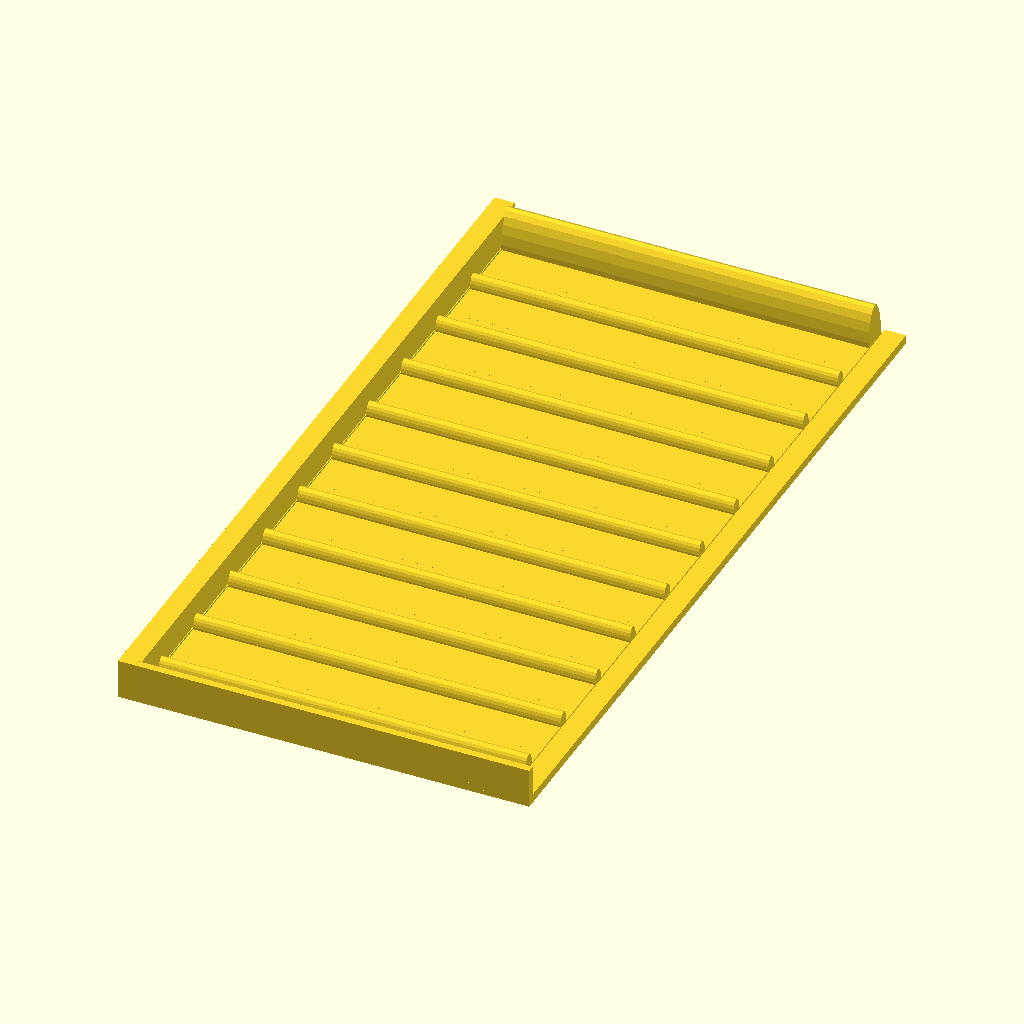
Cell 1: the model at its default parameters.
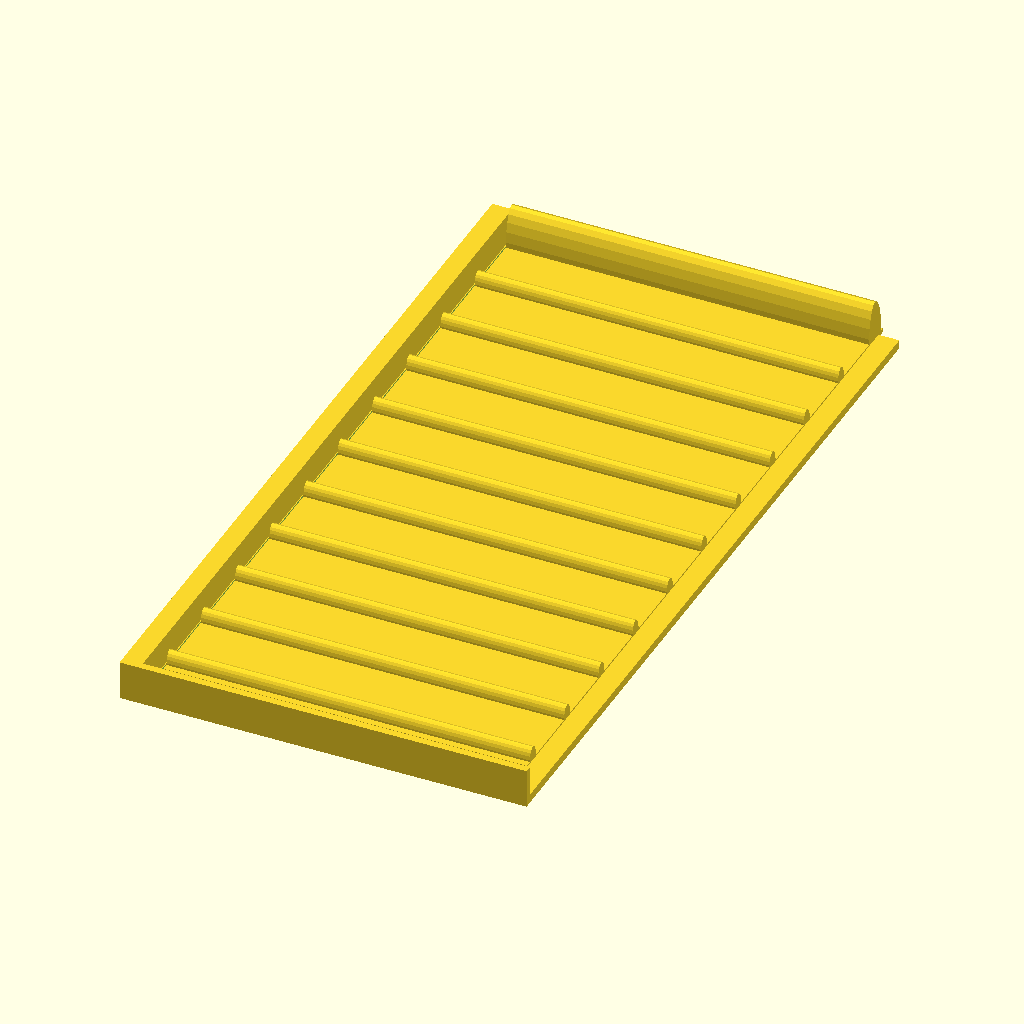
Cell 2: the same model with open = 8.
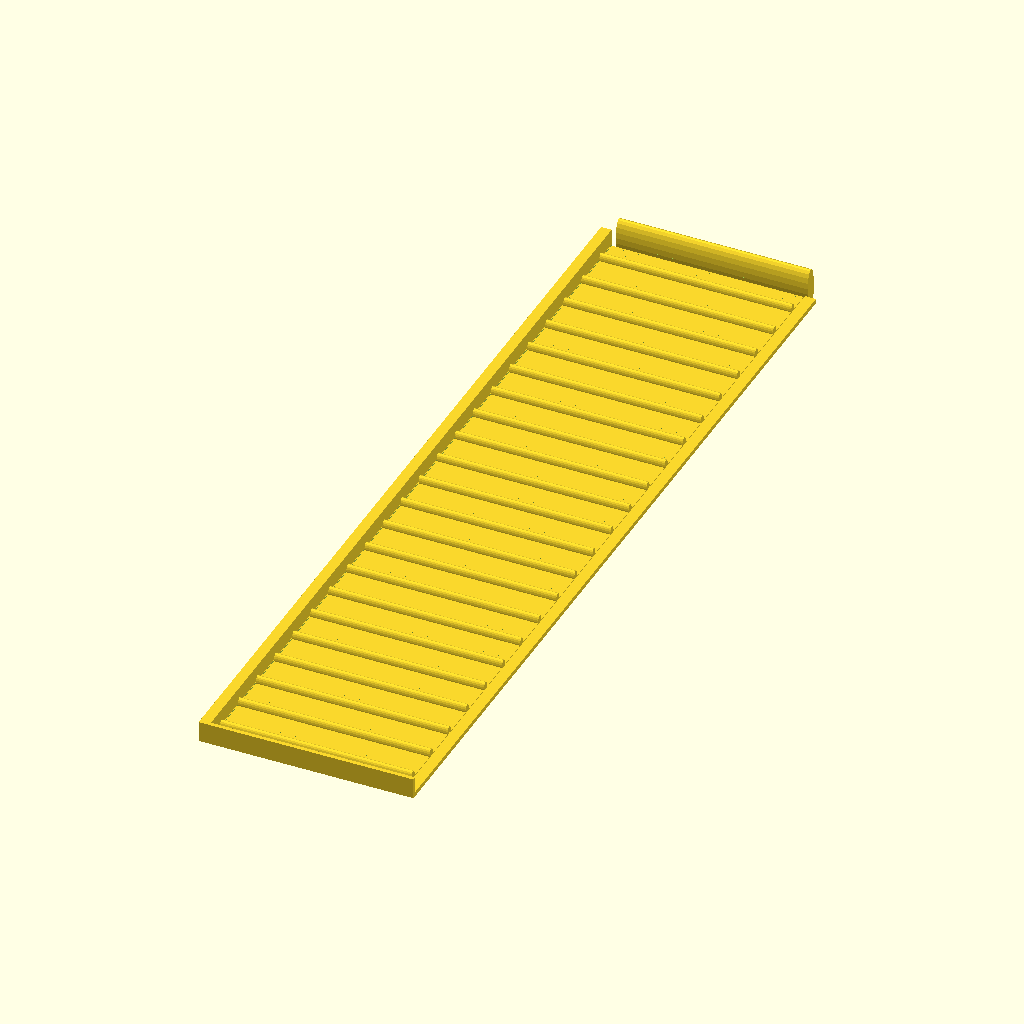
Cell 3 — ymax set to 460, the other parameters unchanged.
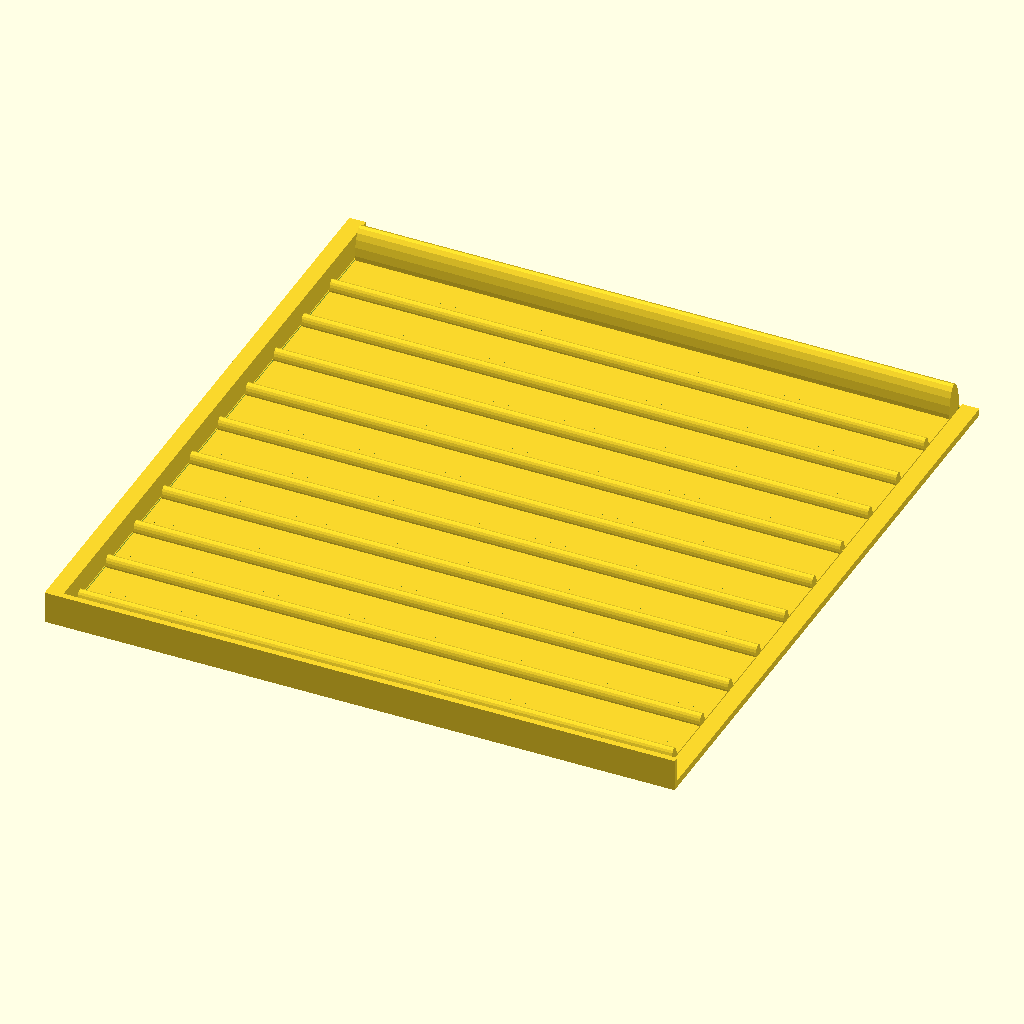
Cell 4 — x0 set to 200, the other parameters unchanged.
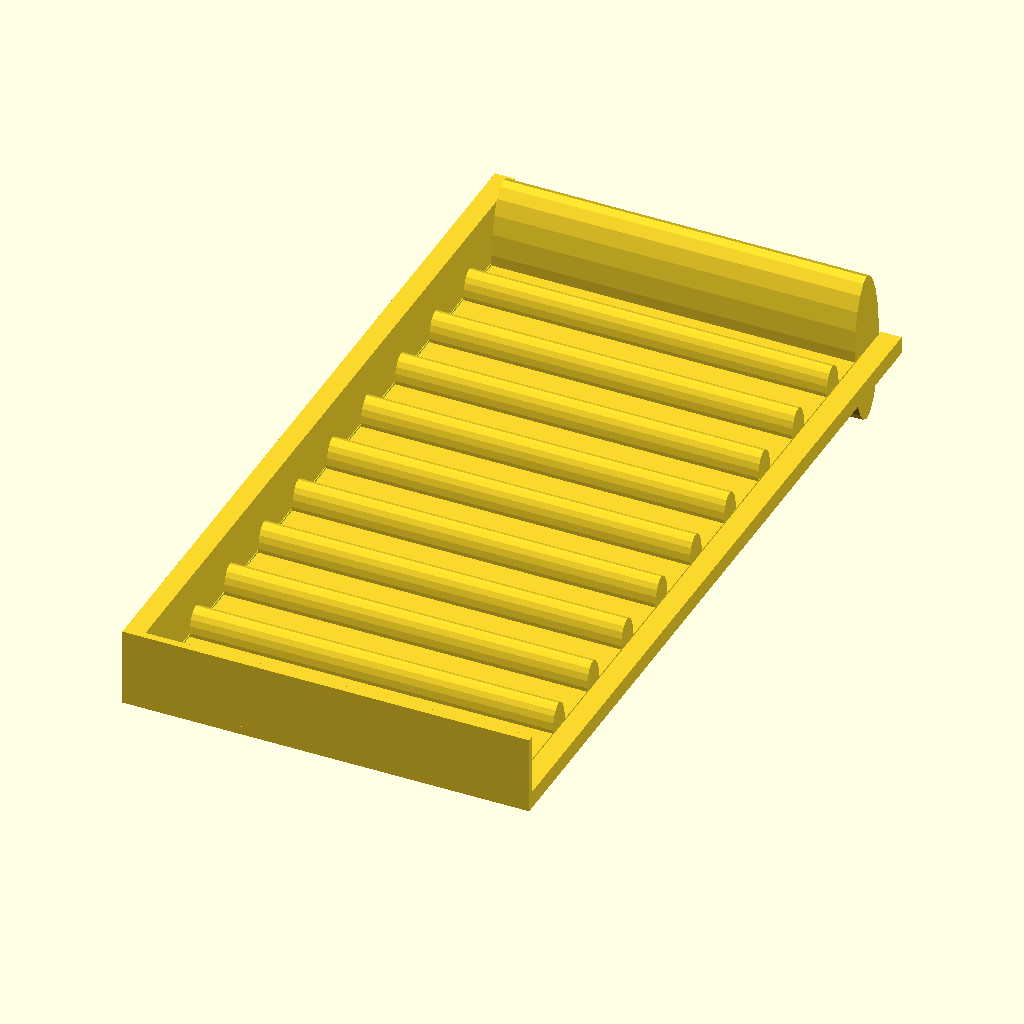
Cell 5: the same model with thick = 2.4.
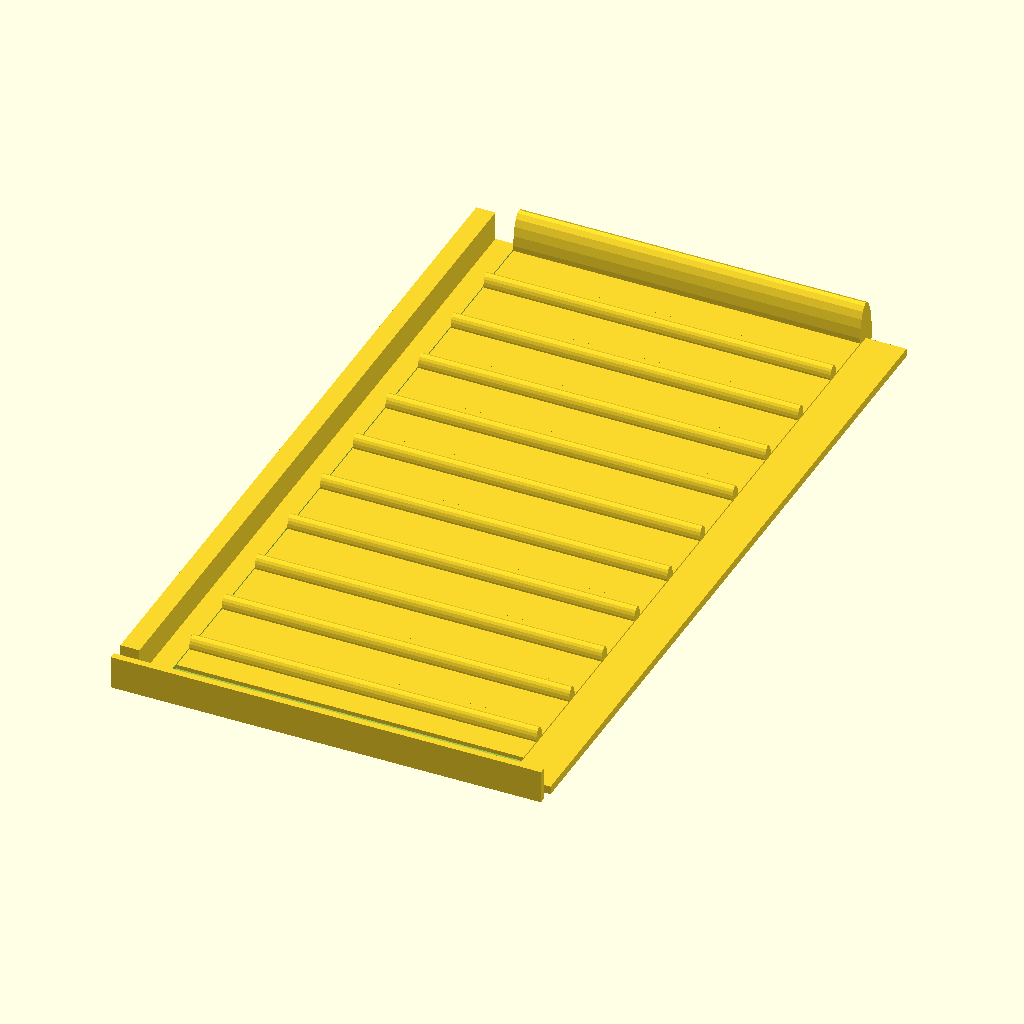
Cell 6: the same model with margin = 12.
All cells are drawn from the same view direction (rotation 55°, 0°, 25°, orthographic, colour scheme Cornfield), but the view is re-fitted for each cell, so position and scale can differ between cells as well as the parameter.
OpenSCAD source file Seeder/Seeder5.scad:
//======================================================================
// Seeder5.scad
// 
// Sieve and tray seeder?
//
// assume 20 mm row spacing
// to fit inside a tray cannot exceed 230 mm wide outer dimensions
//
// big cilantro seed is 2mm radius
// arugula is 0.5 mm or less
// cress might be even smaller
//
// DrTomFlint 15 Jan 2024
//======================================================================

open = 4;  // -1 is closed, +4 is open

// perf plate
ymax = 230;
x0 = 100;    
y0 = ymax-20; 

thick = 1.2;
margin = 6;
dy = 20.2;    // don't change row spacing !

// arugula
//~ dx = 5;       // spacing along row
//~ rs = 0.5;     // seed hole

// kale sized
//~ dx = 7.2;       // spacing along row
//~ rs = 1.0;     // seed hole

// max seed
dx = 11;       // spacing along row
rs = 0.5;     // seed hole, 2.75 max


rslot=3.5;      // slot width of lower

zb = 10;
xtub = 40;
ztub = 10;


nx = floor( (x0-2*margin)/dx )+1;
ny = floor( (y0-2*margin)/dy )+1;

xoff = (x0-nx*dx)/2;
yoff = (y0-ny*dy)/2;

F2 = 66;
F3 = 22;


x1 = 4;   // perf plate rails

echo (nx);
echo (ny);
echo (xoff);
echo (yoff);

//----------------------------------------------------------------------
module upper(){

  // perf plate
  difference(){
    union(){
      translate([0,0,thick/2])
      cube([x0,y0,thick],center=true);
    
      // ribs 
      for(j=[0:ny-1]){
        translate([0,dy*j-y0/2+margin-max(2*thick,1.5*rs),thick])
        rotate([0,90,0])
        scale([2,1,1])
        cylinder(r=1.5*thick,h=x0,center=true,$fn=F3);
      }
      // last rig
        translate([0,dy*ny-y0/2+margin-2*thick,thick])
        rotate([0,90,0])
        scale([3,1,1])
        cylinder(r=3*thick,h=x0,center=true,$fn=F3);
    }

    // seed holes  
    for(i=[0:nx-1]){
      for(j=[0:ny-1]){
        translate([dx*i-x0/2+margin,dy*j-y0/2+margin,-0.1])
        cylinder(r1=rs,r2=3*rs,h=8*thick+0.2,$fn=F3);
      }
    }
    
    // trim off backside of ribs
    translate([0,0,-5])
    cube([x0+2,y0+2,10],center=true);
    
  }

    
}



//----------------------------------------------------------------------
module lower(tol=0.25){

  difference(){
    cube([x0+2*margin,ymax-10,2*thick],center=true);
    // perf plate
    translate([0,0,thick/2])
    cube([x0+2*tol,y0+2*tol+5,thick+2*tol],center=true);
    translate([0,10,thick/2])
    cube([x0+2*tol,y0+2*tol+5,thick+2*tol],center=true);

    translate([0,4,0])
      for(j=[0:ny-1]){
        hull(){
          translate([x0/2-margin,dy*j-y0/2+margin+1,-0.1])
          cylinder(r=rslot,h=5*thick,center=true,$fn=F3);
          translate([-x0/2+margin,dy*j-y0/2+margin+1,-0.1])
          cylinder(r=rslot,h=5*thick,center=true,$fn=F3);
        }
      }

  }
  // top rail
  translate([-x0/2-margin+3-tol,0,4*thick])
  cube([6-2*tol,ymax-10,8*thick],center=true);
  // left rail
  translate([0,-y0/2-margin+2,4*thick])
  cube([x0+2*margin,2,8*thick],center=true);

}

//----------------------------------------------------------------------
module base(tol=0.25){

  // frame to hold lower and upper
  difference(){
    union(){
      translate([0,0,-zb/2])
      cube([x0+2*margin+10,ymax,zb],center=true);
      translate([x0/2+xtub/2+margin+thick,0,-ztub/2])
      cube([xtub,ymax,ztub],center=true);
    }
    translate([0,0,-thick])
    cube([x0+2*margin+2*tol,ymax-10+2*tol,2*thick+0.1],center=true);
    translate([0,0,-zb/2])
    cube([x0,y0,zb+2],center=true);

    // seed cache
    hull(){
      translate([x0/2+xtub/2+margin,y0/2-ztub/2-6,0])
      scale([0.45*xtub,15,ztub])
      sphere(r=1,$fn=F2);
      translate([x0/2+xtub/2+margin,-(y0/2-ztub/2-6),0])
      scale([0.45*xtub,15,ztub])
      sphere(r=1,$fn=F2);
    }
  }


  // outer lip
  difference(){
    translate([0,0,9])
    union(){
      translate([0,0,-zb/2])
      cube([x0+2*margin+10,ymax,zb],center=true);
      translate([x0/2+xtub/2+margin+thick,0,-ztub/2])
      cube([xtub,ymax,ztub],center=true);
    }
    translate([0,0,9-zb/2+0.1])
    cube([x0+2*margin+6,ymax-8,zb+20],center=true);
    translate([xtub-6,0,9-zb/2+0.1])
    cube([x0+2*margin+6,ymax-8,zb+20],center=true);
  }  
}


//======================================================================

translate([0,open,0])
upper();

lower();

//~ base();

//======================================================================
Customizer parameters (derived from the source; name, type, default, range or options):
open: number, default 4
ymax: number, default 230
x0: number, default 100
thick: number, default 1.2
margin: number, default 6
dy: number, default 20.2
dx: number, default 11
rs: number, default 0.5
rslot: number, default 3.5
zb: number, default 10
xtub: number, default 40
ztub: number, default 10
F2: number, default 66
F3: number, default 22
x1: number, default 4
